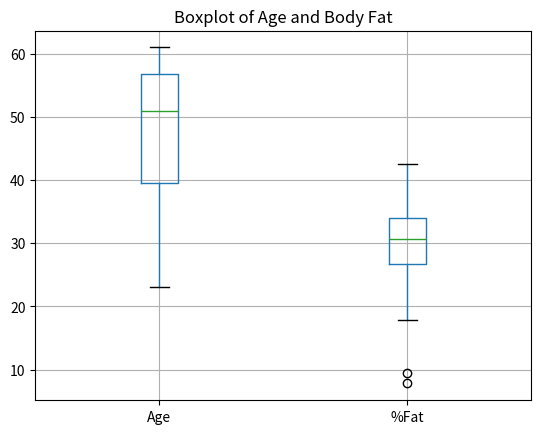
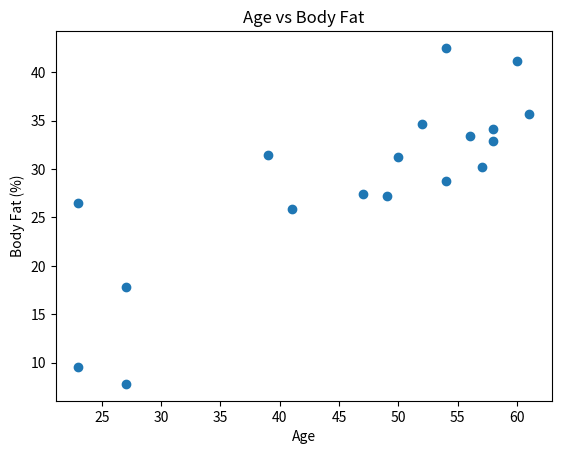
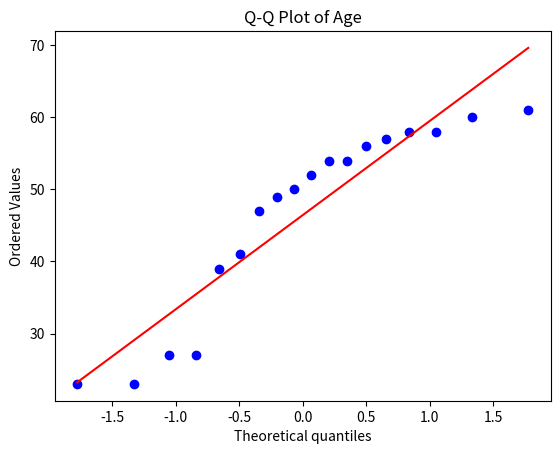
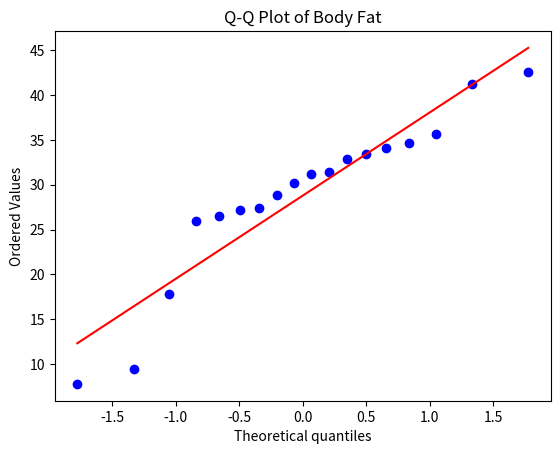

Recreate these plots in Python, in order.
import pandas as pd
import matplotlib.pyplot as plt
from scipy import stats

# Dataset
data = {
    "Age": [
        23, 23, 27, 27, 39, 41, 47, 49, 50,
        52, 54, 54, 56, 57, 58, 58, 60, 61
    ],
    "%Fat": [
        9.5, 26.5, 7.8, 17.8, 31.4, 25.9, 27.4, 27.2, 31.2,
        34.6, 42.5, 28.8, 33.4, 30.2, 34.1, 32.9, 41.2, 35.7
    ]
}

df = pd.DataFrame(data)

print("DATA:")
print(df)

print("\nMEAN:")
print(df.mean())

print("\nMEDIAN:")
print(df.median())

print("\nSTANDARD DEVIATION:")
print(df.std())


# Boxplots
df.boxplot(column=["Age", "%Fat"])
plt.title("Boxplot of Age and Body Fat")
plt.show()


# Scatter plot
plt.scatter(df["Age"], df["%Fat"])
plt.xlabel("Age")
plt.ylabel("Body Fat (%)")
plt.title("Age vs Body Fat")
plt.show()


# Q-Q plots
plt.figure()
stats.probplot(df["Age"], dist="norm", plot=plt)
plt.title("Q-Q Plot of Age")
plt.show()

plt.figure()
stats.probplot(df["%Fat"], dist="norm", plot=plt)
plt.title("Q-Q Plot of Body Fat")
plt.show()
